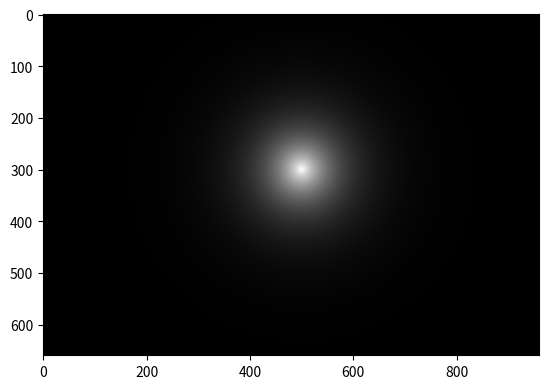

Python code for this plot:
import numpy as np
import matplotlib.pyplot as plt

def gauss_mask(shape,center,sigma):
    center_x = center[0]
    center_y = center[1]

    mask_x = np.tile(center_x, [shape[1],shape[0]])
    mask_y = np.tile(center_y, [shape[1],shape[0]])

    x1 = np.arange(shape[0])
    x_map = np.tile(x1, [shape[1],1])

    y1 = np.arange(shape[1])
    y_map = np.tile(y1, [shape[0], 1])
    y_map = np.transpose(y_map)

    Gmask = np.sqrt((x_map-mask_x)**2+(y_map-mask_y)**2)
    Gmask = np.exp(-0.5*Gmask/sigma)

    return Gmask

if __name__=='__main__':
    shape = [960,660]
    center = [500,300]
    sigma = 30

    gausmask = gauss_mask(shape,center,sigma)

    plt.figure()
    plt.imshow(gausmask,plt.cm.gray)
    plt.show()